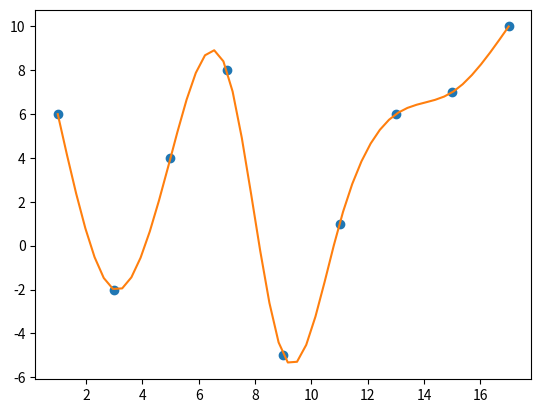

The script that saved this image:
import numpy as np
import matplotlib.pyplot as plt

def calc_cubic_splines(xs, ys):

    n = len(xs) - 1
    
    A = np.zeros((n*4, n*4))

    # initializing splines

    for i in range(n):
        # h - delta x
        h = xs[i + 1] - xs[i]

        # 1 0 0 0
        A[i*2][i*4] = 1

        # h^0 h^1 h^2 h^3
        for j in range(4):
            A[i*2 + 1][i*4 + j] = h ** j    

    for i in range(n - 1):
        h = xs[i + 1] - xs[i]

        # first row:
        # 0 1 2h 3h^2 0 -1 0 0
        A[n*2 + i*2][i*4 + 1] = 1
        A[n*2 + i*2][i*4 + 2] = 2*h
        A[n*2 + i*2][i*4 + 3] = 3*(h**2)

        A[n*2 + i*2][i*4 + 5] = -1

        # second row:
        # 0 0 2 6h 0 0 -2 0
        A[n*2 + i*2 + 1][i*4 + 2] = 2
        A[n*2 + i*2 + 1][i*4 + 3] = 6*h

        A[n*2 + i*2 + 1][i*4 + 6] = -2

    h = xs[-1] - xs[-2]

    A[-1][-2] = 2
    A[-1][-1] = h*6
    A[-2][2] = 1

    # initializng vector b

    b = np.zeros(n*4)

    for i in range(n):

        # starting point of the spline
        b[i*2] = ys[i]

        # the end point
        b[i*2 + 1] = ys[i + 1]

    r = np.linalg.solve(A, b)

    return r

def cubic_splines_interpolation(splines, xs, x):
    
    # Determine which spline

    for i in range(len(xs) - 1):
        if xs[i] <= x and x <= xs[i + 1]:

            result = 0
            dx = x - xs[i]

            for j in range(4):
                result += splines[i*4 + j] * (dx ** j)

            break

    return result

if __name__ == '__main__':
    xs = [1, 3, 5, 7, 9, 11, 13, 15, 17]
    ys = [6, -2, 4, 8, -5, 1, 6, 7, 10]
    splines = calc_cubic_splines(xs, ys)

    linspace = np.linspace(xs[0], xs[-1])
    results = []
    for x in linspace:
        results.append(cubic_splines_interpolation(splines, xs, x))

    plt.plot(xs, ys, 'o')
    plt.plot(linspace, results)
    plt.show()